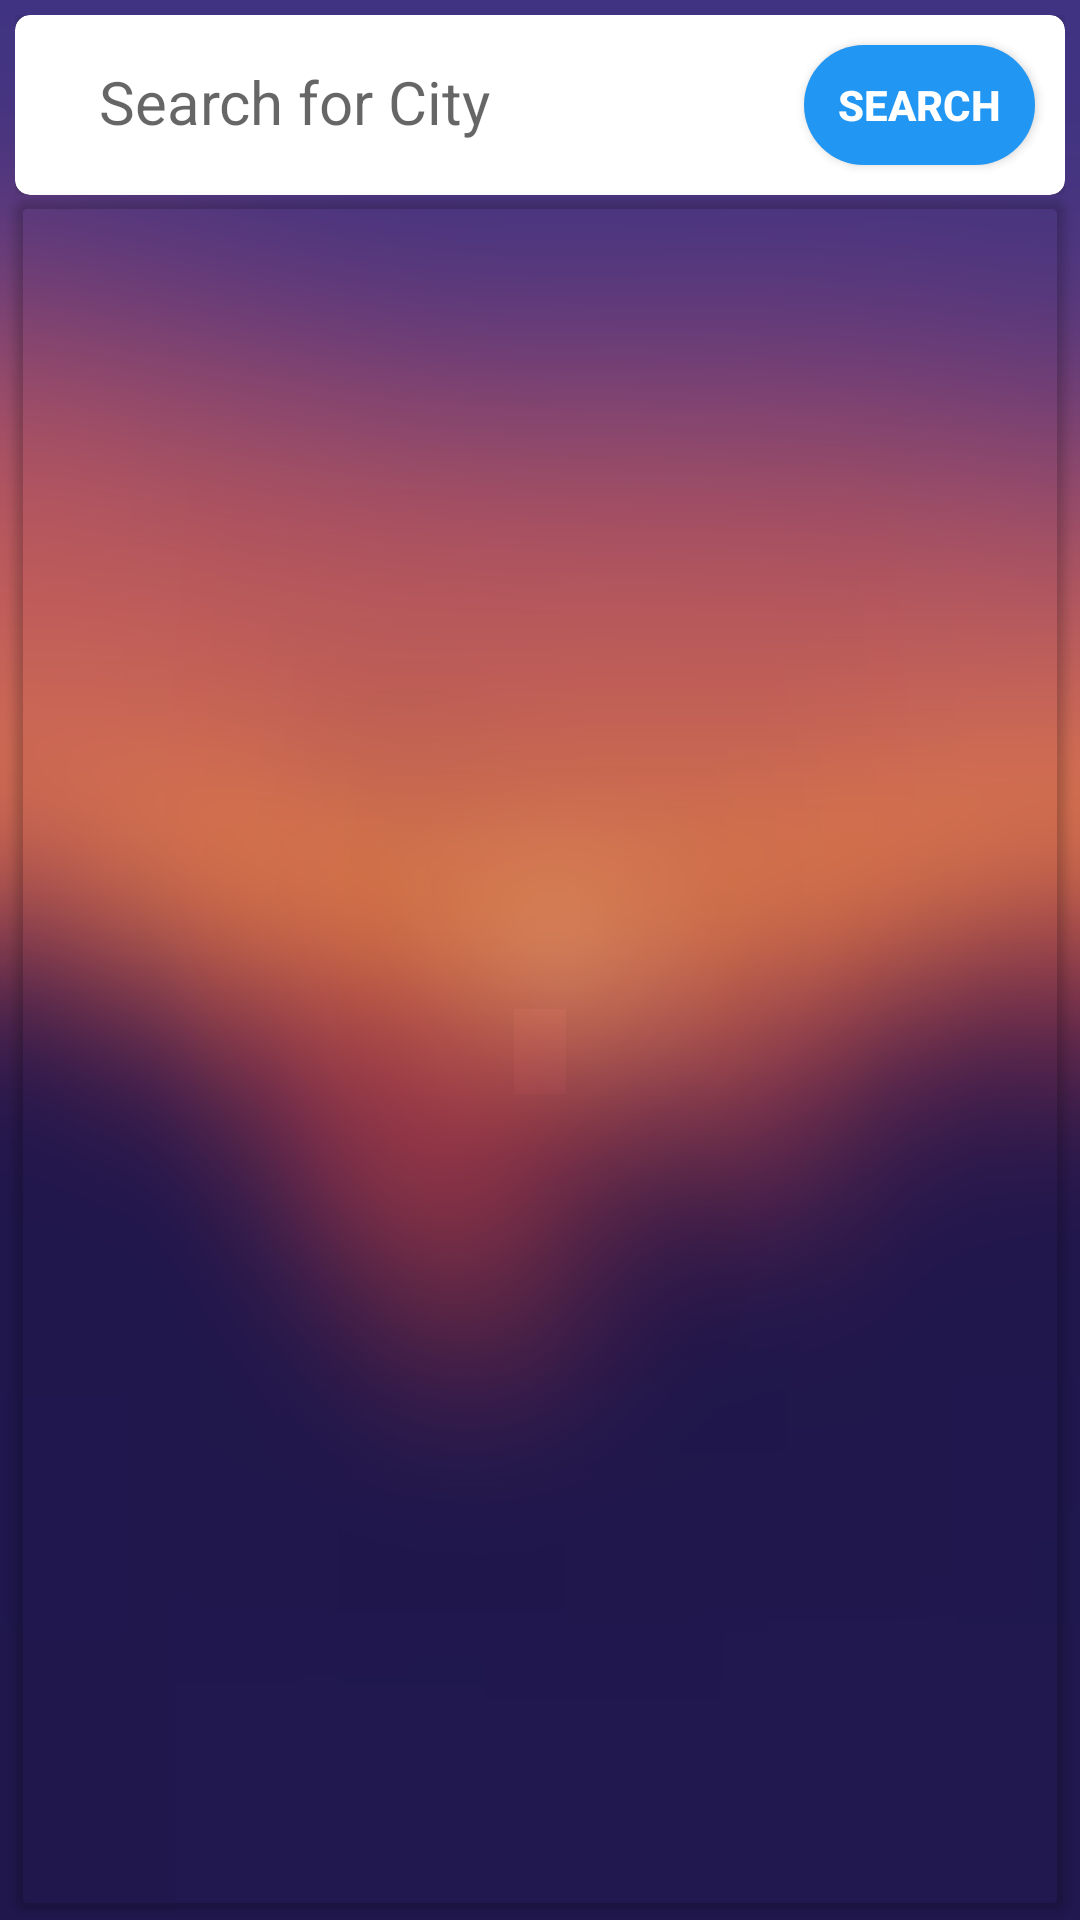

Reconstruct the res/layout file that produces this screen, plus the resources it refers to.
<!-- AndroidManifest.xml: application theme AppTheme -->
<!-- res/layout/activity_search.xml -->
<?xml version="1.0" encoding="utf-8"?>
<LinearLayout xmlns:android="http://schemas.android.com/apk/res/android"
    xmlns:app="http://schemas.android.com/apk/res-auto"
    xmlns:tools="http://schemas.android.com/tools"
    android:id="@+id/drawerLayout"
    android:layout_width="match_parent"
    android:layout_height="match_parent"
    android:background="@drawable/backwallblured"
    android:fitsSystemWindows="true"
    android:orientation="vertical"
    tools:context=".SearchActivity">

    <LinearLayout
        android:layout_width="match_parent"
        android:layout_height="match_parent"
        android:orientation="vertical">

        <LinearLayout
            android:layout_width="match_parent"
            android:layout_height="wrap_content"
            android:layout_marginLeft="5dp"
            android:layout_marginTop="5dp"
            android:layout_marginRight="5dp">

            <androidx.cardview.widget.CardView
                android:layout_width="match_parent"
                android:layout_height="match_parent"
                app:cardBackgroundColor="#fff"
                app:cardCornerRadius="5dp">

                <LinearLayout
                    android:layout_width="fill_parent"
                    android:layout_height="60dp"
                    android:orientation="horizontal">

                    <ImageView
                        android:id="@+id/imgDrawerLayout"
                        android:layout_width="0dp"
                        android:layout_height="match_parent"
                        android:layout_gravity="center"
                        android:layout_weight="1.1"
                        android:background="@drawable/toolbar_selector"
                        android:padding="15dp"
                        android:scaleType="centerCrop"
                        android:src="@drawable/backicon" />

                    <EditText
                        android:id="@+id/edtSearchCity"
                        android:layout_width="0dp"
                        android:layout_height="match_parent"
                        android:layout_marginBottom="2dp"
                        android:layout_weight="9.2"
                        android:background="@android:color/transparent"
                        android:focusedByDefault="true"
                        android:gravity="center_vertical"
                        android:hint="Search for City"
                        android:textColor="#000"
                        android:textSize="20sp" />

                    <androidx.cardview.widget.CardView
                        android:layout_marginRight="10dp"
                        android:layout_marginTop="10dp"
                        android:layout_marginBottom="10dp"
                        app:cardCornerRadius="20dp"
                        android:layout_gravity="center"
                        android:layout_weight="3"
                        android:layout_width="0dp"
                        android:layout_height="match_parent">

                        <Button
                            android:id="@+id/btnSearchCity"
                            android:textColor="#fff"
                            android:background="@drawable/botton_selector"
                            android:textStyle="bold"
                            android:gravity="center"
                            android:text="Search"
                            android:layout_width="match_parent"
                            android:layout_height="match_parent" />
                    </androidx.cardview.widget.CardView>

                </LinearLayout>
            </androidx.cardview.widget.CardView>
        </LinearLayout>

        <androidx.cardview.widget.CardView
            app:cardCornerRadius="5dp"
            app:cardBackgroundColor="#00FFFFFF"
            android:layout_width="match_parent"
            android:layout_height="match_parent"
            android:layout_marginLeft="5dp"
            android:layout_marginTop="1dp"
            android:layout_marginRight="5dp"
            android:layout_marginBottom="5dp">

            <androidx.recyclerview.widget.RecyclerView
                android:id="@+id/searchResultsRecyclerView"
                android:layout_width="match_parent"
                android:layout_height="match_parent">

            </androidx.recyclerview.widget.RecyclerView>
        </androidx.cardview.widget.CardView>
    </LinearLayout>

</LinearLayout>
<!-- resources referenced by this layout -->
<resources>
  <!-- drawable backwallblured: png bitmap (drawable, 287182 bytes) -->
  <!-- drawable botton_selector (drawable) -->
  <?xml version="1.0" encoding="utf-8"?>
  <selector xmlns:android="http://schemas.android.com/apk/res/android">
  
      <item
          android:drawable="@drawable/button_shapa"
          android:state_pressed="false" />
      <item
          android:drawable="@drawable/button_selected_shape"
          android:state_pressed="true" />
  </selector>
  <!-- drawable toolbar_selector (drawable) -->
  <?xml version="1.0" encoding="utf-8"?>
  <selector xmlns:android="http://schemas.android.com/apk/res/android">
  
      <item
          android:drawable="@drawable/toolbar_shape"
          android:state_pressed="false" />
      <item
          android:drawable="@drawable/toolbar_selected_shape"
          android:state_pressed="true" />
  </selector>
  <style name="AppTheme" parent="Theme.AppCompat.Light.NoActionBar">
          
          <item name="colorPrimary">@color/colorPrimary</item>
          <item name="colorPrimaryDark">@color/colorPrimaryDark</item>
          <item name="colorAccent">@color/colorAccent</item>
          <item name="android:windowLightStatusBar">false</item>
      </style>
  <!-- drawable button_shapa (drawable) -->
  <?xml version="1.0" encoding="utf-8"?>
  <shape xmlns:android="http://schemas.android.com/apk/res/android">
  
      <solid android:color="#2196f3"></solid>
  </shape>
  <!-- drawable button_selected_shape (drawable) -->
  <?xml version="1.0" encoding="utf-8"?>
  <shape xmlns:android="http://schemas.android.com/apk/res/android">
  
      <solid android:color="#1976d2"></solid>
  </shape>
  <!-- drawable toolbar_selected_shape (drawable) -->
  <?xml version="1.0" encoding="utf-8"?>
  <shape xmlns:android="http://schemas.android.com/apk/res/android">
  
      <solid android:color="#bdbdbd" />
  </shape>
  <color name="colorPrimary">#FFFFFF</color>
  <color name="colorPrimaryDark">#00FFFFFF</color>
  <color name="colorAccent">#2196F3</color>
</resources>
